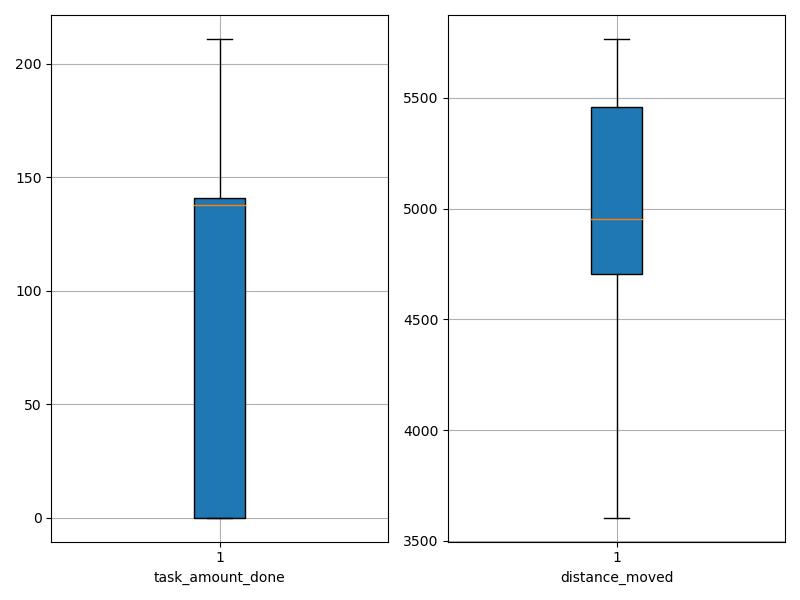

Source data for this figure (header and first rows):
agent_id, task_amount_done, distance_moved
0, 211.0, 3605
1, 140.0, 4944
2, 209.0, 4229
3, 140.0, 4640
4, 69.0, 5367
5, 138.0, 4762
6, 0.0, 5530
7, 70.0, 5357
8, 0.0, 5641
9, 0.0, 5410
10, 0.0, 5766
11, 209.0, 4483
12, 140.0, 4519
13, 142.0, 4962
14, 210.0, 4428
15, 142.0, 4941
16, 0.0, 5521
17, 70.0, 5086
18, 0.0, 5540
19, 0.0, 5617
20, 141.0, 4923
21, 71.0, 4767
22, 0.0, 5342
23, 141.0, 5006
24, 140.0, 4868
25, 138.0, 4432
26, 140.0, 4724
27, 141.0, 4871
28, 141.0, 4755
29, 70.0, 5388
30, 140.0, 4848
31, 0.0, 5724
32, 0.0, 5554
33, 0.0, 5437
34, 138.0, 4557
35, 211.0, 4118
36, 0.0, 5750
37, 140.0, 5018
38, 138.0, 4421
39, 0.0, 5693
